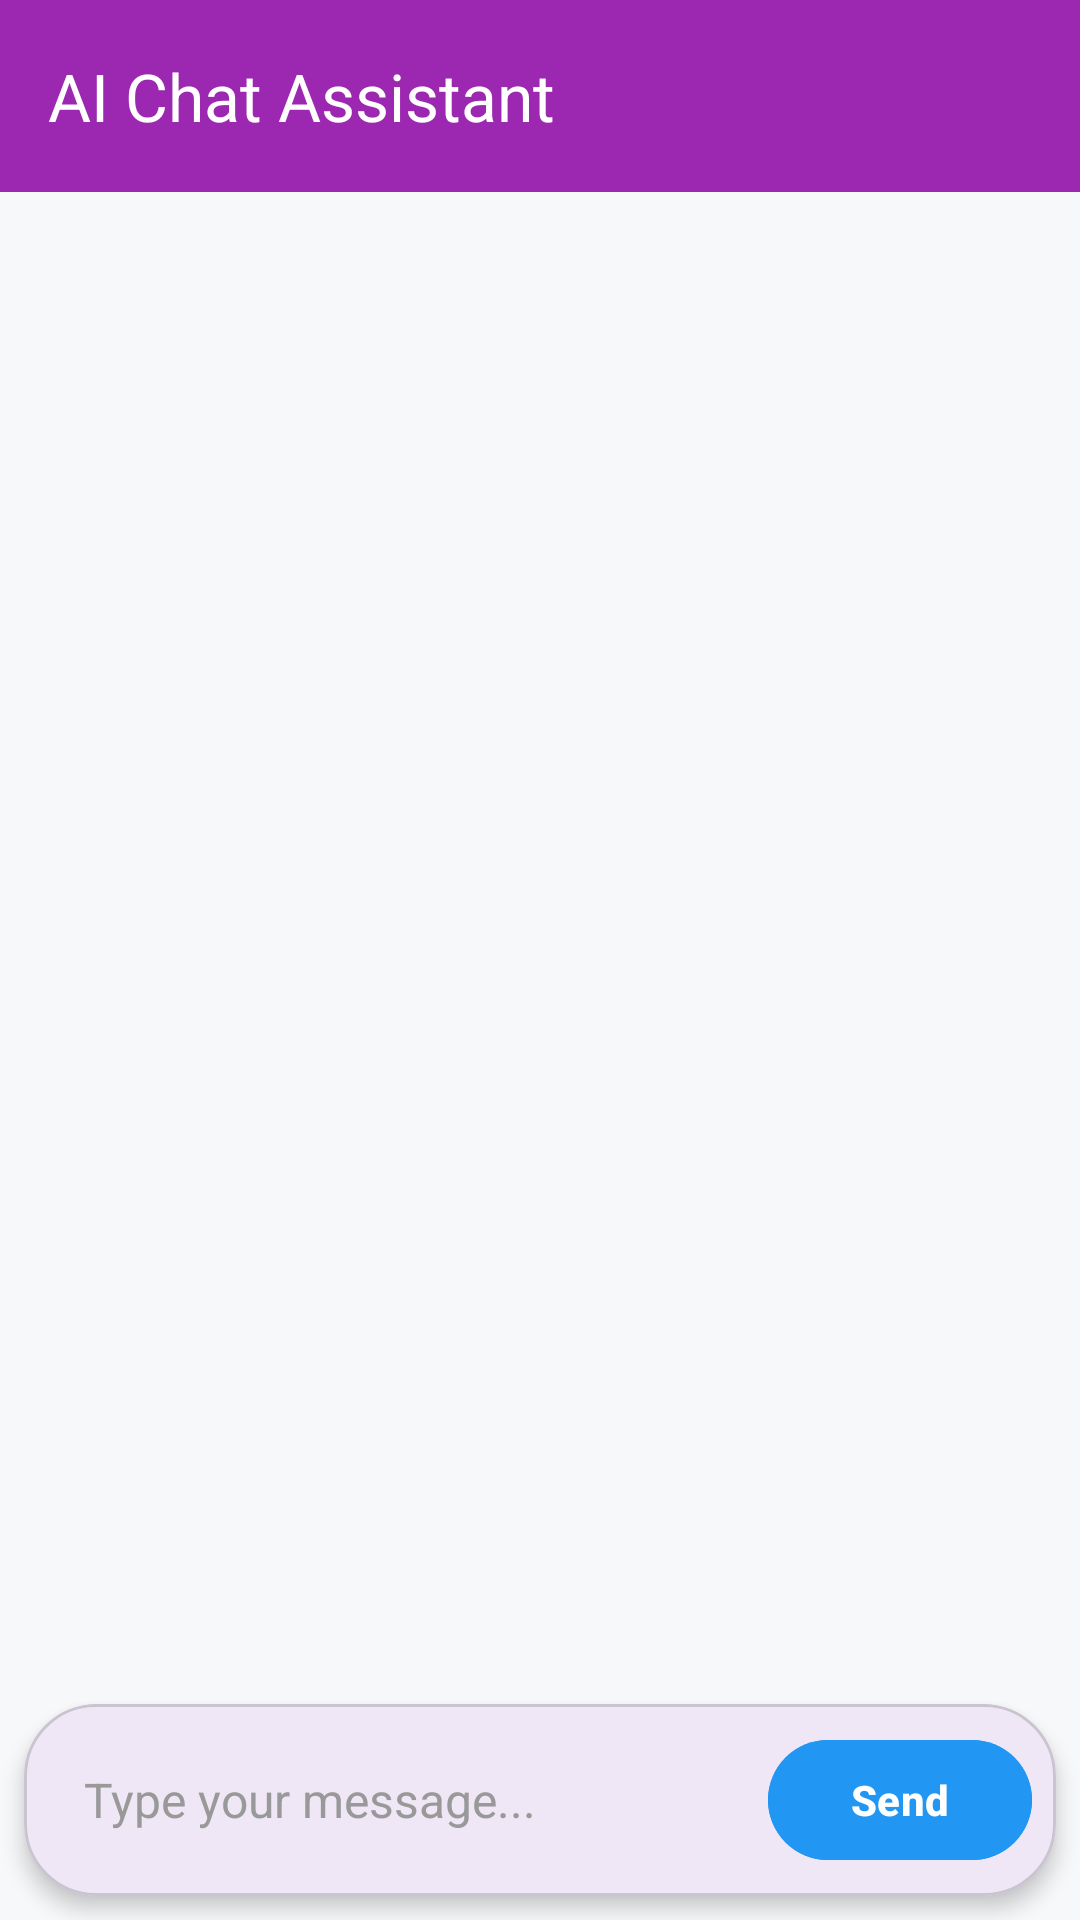

Produce the Android XML layout that renders to this screen, including the resource entries it uses.
<!-- AndroidManifest.xml: application theme Theme.AIFitness -->
<!-- res/layout/activity_ai_chat.xml -->
<?xml version="1.0" encoding="utf-8"?>
<androidx.constraintlayout.widget.ConstraintLayout
    xmlns:android="http://schemas.android.com/apk/res/android"
    xmlns:app="http://schemas.android.com/apk/res-auto"
    xmlns:tools="http://schemas.android.com/tools"
    android:layout_width="match_parent"
    android:layout_height="match_parent"
    android:background="#F7F8FA"
    tools:context=".AIChatActivity">

    <com.google.android.material.appbar.MaterialToolbar
        android:id="@+id/toolbar"
        android:layout_width="match_parent"
        android:layout_height="?attr/actionBarSize"
        android:background="@color/purple_500"
        android:elevation="4dp"
        app:layout_constraintTop_toTopOf="parent"
        app:titleTextColor="@android:color/white"
        app:navigationIconTint="@android:color/white"
        app:title="AI Chat Assistant" />

    <androidx.recyclerview.widget.RecyclerView
        android:id="@+id/recyclerViewChat"
        android:layout_width="0dp"
        android:layout_height="0dp"
        android:layout_marginTop="8dp"
        android:layout_marginBottom="8dp"
        android:padding="8dp"
        android:clipToPadding="false"
        app:layout_constraintTop_toBottomOf="@+id/toolbar"
        app:layout_constraintBottom_toTopOf="@+id/inputContainer"
        app:layout_constraintStart_toStartOf="parent"
        app:layout_constraintEnd_toEndOf="parent" />

    <com.google.android.material.card.MaterialCardView
        android:id="@+id/inputContainer"
        android:layout_width="0dp"
        android:layout_height="wrap_content"
        android:layout_marginStart="8dp"
        android:layout_marginEnd="8dp"
        android:layout_marginBottom="8dp"
        app:cardCornerRadius="24dp"
        app:cardElevation="4dp"
        app:layout_constraintBottom_toBottomOf="parent"
        app:layout_constraintStart_toStartOf="parent"
        app:layout_constraintEnd_toEndOf="parent">

        <LinearLayout
            android:layout_width="match_parent"
            android:layout_height="wrap_content"
            android:orientation="horizontal"
            android:padding="8dp"
            android:gravity="center_vertical">

            
            <EditText
                android:id="@+id/editTextMessage"
                android:layout_width="0dp"
                android:layout_height="wrap_content"
                android:layout_weight="1"
                android:layout_marginEnd="8dp"
                android:hint="Type your message..."
                android:inputType="textMultiLine"
                android:maxLines="4"
                android:minLines="1"
                android:padding="12dp"
                android:textSize="16sp"
                android:background="@android:color/transparent"
                android:textColor="@android:color/black"
                android:textColorHint="#999" />

            <com.google.android.material.button.MaterialButton
                android:id="@+id/buttonSend"
                android:layout_width="wrap_content"
                android:layout_height="wrap_content"
                android:text="Send"
                android:textSize="14sp"
                android:textStyle="bold"
                android:backgroundTint="#2196F3"
                android:textColor="@android:color/white"
                app:cornerRadius="20dp"
                android:paddingStart="20dp"
                android:paddingEnd="20dp" />

        </LinearLayout>

    </com.google.android.material.card.MaterialCardView>

    <ProgressBar
        android:id="@+id/progressBar"
        android:layout_width="wrap_content"
        android:layout_height="wrap_content"
        android:visibility="gone"
        app:layout_constraintTop_toTopOf="@+id/inputContainer"
        app:layout_constraintBottom_toBottomOf="@+id/inputContainer"
        app:layout_constraintStart_toStartOf="parent"
        app:layout_constraintEnd_toEndOf="parent" />

</androidx.constraintlayout.widget.ConstraintLayout>
<!-- resources referenced by this layout -->
<resources>
  <color name="purple_500">#FF9C27B0</color>
  <style name="Theme.AIFitness" parent="Base.Theme.AIFitness" />
  <style name="Base.Theme.AIFitness" parent="Theme.Material3.DayNight.NoActionBar">
          
          
      </style>
</resources>
